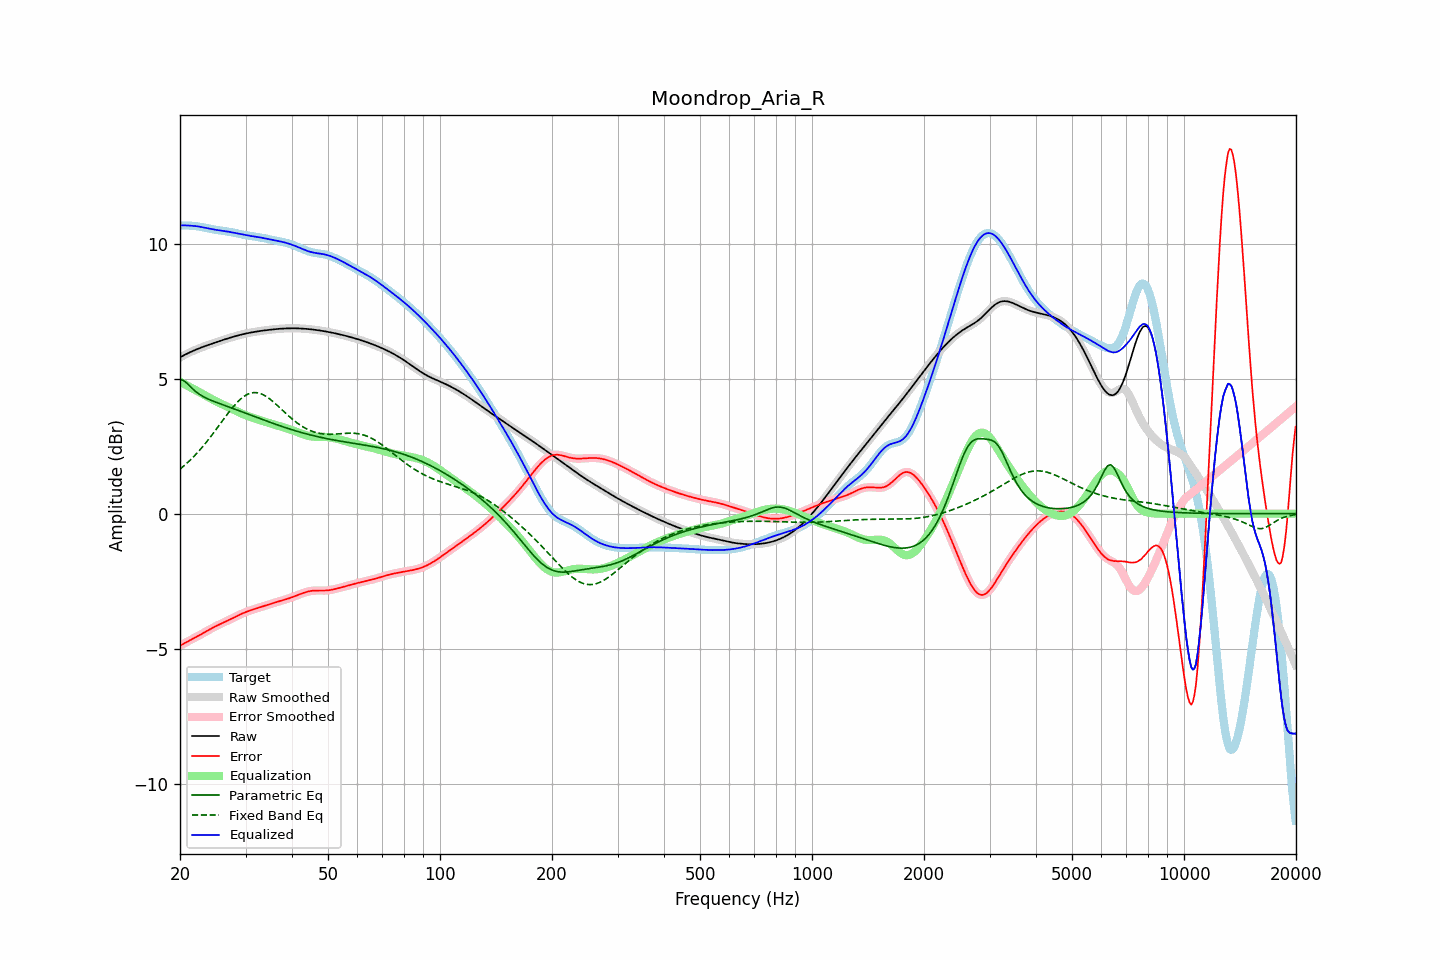

Values plotted in this chart, from the file beside it:
frequency, raw, error, smoothed, error_smoothed, equalization, parametric_eq, fixed_band_eq, equalized_raw, equalized_smoothed, target
20.00, 5.79, -4.89, 5.79, -4.89, 4.89, 4.96, 1.65, 10.68, 10.68, 10.69
20.20, 5.83, -4.86, 5.83, -4.86, 4.86, 4.95, 1.70, 10.69, 10.69, 10.69
20.40, 5.86, -4.83, 5.86, -4.83, 4.83, 4.94, 1.75, 10.69, 10.69, 10.69
20.61, 5.89, -4.79, 5.89, -4.79, 4.80, 4.90, 1.80, 10.69, 10.69, 10.68
20.81, 5.92, -4.76, 5.92, -4.76, 4.76, 4.86, 1.85, 10.68, 10.68, 10.68
21.02, 5.95, -4.73, 5.95, -4.73, 4.73, 4.80, 1.91, 10.68, 10.68, 10.68
21.23, 5.98, -4.70, 5.98, -4.70, 4.70, 4.74, 1.97, 10.68, 10.68, 10.68
21.44, 6.01, -4.67, 6.01, -4.67, 4.67, 4.68, 2.02, 10.67, 10.67, 10.67
21.66, 6.03, -4.64, 6.03, -4.64, 4.64, 4.62, 2.08, 10.67, 10.67, 10.67
21.87, 6.06, -4.61, 6.06, -4.61, 4.61, 4.57, 2.14, 10.66, 10.66, 10.66
22.09, 6.08, -4.57, 6.08, -4.57, 4.57, 4.52, 2.21, 10.66, 10.66, 10.66
22.31, 6.11, -4.54, 6.11, -4.54, 4.54, 4.47, 2.27, 10.65, 10.65, 10.65
22.54, 6.13, -4.51, 6.13, -4.51, 4.51, 4.43, 2.34, 10.64, 10.64, 10.64
22.76, 6.15, -4.48, 6.15, -4.48, 4.47, 4.39, 2.41, 10.63, 10.63, 10.63
22.99, 6.18, -4.44, 6.18, -4.44, 4.44, 4.36, 2.48, 10.62, 10.62, 10.62
23.22, 6.20, -4.41, 6.20, -4.41, 4.41, 4.32, 2.55, 10.61, 10.61, 10.61
23.45, 6.22, -4.37, 6.22, -4.37, 4.37, 4.29, 2.62, 10.59, 10.59, 10.59
23.69, 6.24, -4.34, 6.24, -4.34, 4.34, 4.26, 2.69, 10.58, 10.58, 10.58
23.92, 6.26, -4.31, 6.26, -4.31, 4.31, 4.24, 2.77, 10.57, 10.57, 10.57
24.16, 6.28, -4.27, 6.28, -4.27, 4.27, 4.21, 2.85, 10.56, 10.56, 10.56
24.40, 6.30, -4.24, 6.30, -4.24, 4.24, 4.19, 2.92, 10.54, 10.55, 10.54
24.65, 6.32, -4.21, 6.32, -4.21, 4.21, 4.16, 3.00, 10.53, 10.53, 10.53
24.89, 6.34, -4.18, 6.34, -4.18, 4.18, 4.14, 3.08, 10.52, 10.52, 10.52
25.14, 6.36, -4.15, 6.36, -4.15, 4.15, 4.12, 3.17, 10.51, 10.51, 10.51
25.39, 6.38, -4.12, 6.38, -4.12, 4.12, 4.09, 3.25, 10.50, 10.50, 10.50
25.65, 6.40, -4.09, 6.40, -4.09, 4.09, 4.07, 3.33, 10.50, 10.50, 10.50
25.91, 6.42, -4.06, 6.42, -4.06, 4.06, 4.05, 3.41, 10.49, 10.49, 10.49
26.16, 6.44, -4.04, 6.44, -4.04, 4.04, 4.03, 3.49, 10.48, 10.48, 10.48
26.43, 6.46, -4.01, 6.46, -4.01, 4.01, 4.01, 3.57, 10.47, 10.47, 10.47
26.69, 6.48, -3.98, 6.48, -3.98, 3.98, 3.99, 3.65, 10.46, 10.46, 10.46
26.96, 6.50, -3.95, 6.50, -3.95, 3.95, 3.96, 3.73, 10.45, 10.45, 10.45
27.23, 6.52, -3.92, 6.52, -3.92, 3.92, 3.94, 3.81, 10.44, 10.44, 10.44
27.50, 6.54, -3.89, 6.54, -3.89, 3.89, 3.92, 3.88, 10.43, 10.43, 10.43
27.77, 6.56, -3.87, 6.56, -3.86, 3.86, 3.90, 3.95, 10.42, 10.42, 10.42
28.05, 6.57, -3.84, 6.57, -3.84, 3.84, 3.88, 4.02, 10.41, 10.41, 10.41
28.33, 6.59, -3.81, 6.59, -3.81, 3.81, 3.86, 4.09, 10.39, 10.40, 10.40
28.62, 6.61, -3.78, 6.61, -3.78, 3.78, 3.83, 4.15, 10.38, 10.38, 10.38
28.90, 6.62, -3.75, 6.62, -3.75, 3.75, 3.81, 4.21, 10.37, 10.37, 10.37
29.19, 6.64, -3.72, 6.64, -3.72, 3.72, 3.79, 4.26, 10.36, 10.36, 10.36
29.48, 6.65, -3.69, 6.65, -3.69, 3.69, 3.77, 4.31, 10.35, 10.35, 10.34
29.78, 6.66, -3.67, 6.66, -3.67, 3.67, 3.74, 4.36, 10.33, 10.33, 10.33
30.08, 6.68, -3.64, 6.68, -3.64, 3.64, 3.72, 4.39, 10.32, 10.32, 10.32
30.38, 6.69, -3.62, 6.69, -3.62, 3.62, 3.70, 4.43, 10.31, 10.31, 10.31
30.68, 6.70, -3.60, 6.70, -3.60, 3.60, 3.68, 4.45, 10.30, 10.30, 10.30
30.99, 6.71, -3.58, 6.71, -3.58, 3.58, 3.65, 4.47, 10.29, 10.29, 10.29
31.30, 6.72, -3.56, 6.72, -3.56, 3.56, 3.63, 4.48, 10.28, 10.28, 10.28
31.61, 6.74, -3.54, 6.73, -3.54, 3.54, 3.61, 4.49, 10.28, 10.28, 10.28
31.93, 6.74, -3.52, 6.74, -3.52, 3.52, 3.59, 4.49, 10.27, 10.27, 10.27
32.24, 6.75, -3.50, 6.75, -3.50, 3.50, 3.56, 4.48, 10.26, 10.26, 10.26
32.57, 6.76, -3.48, 6.76, -3.48, 3.48, 3.54, 4.47, 10.25, 10.25, 10.25
32.89, 6.77, -3.46, 6.77, -3.46, 3.46, 3.52, 4.45, 10.24, 10.24, 10.24
33.22, 6.78, -3.45, 6.78, -3.45, 3.45, 3.50, 4.43, 10.23, 10.23, 10.23
33.55, 6.79, -3.43, 6.79, -3.43, 3.43, 3.48, 4.40, 10.22, 10.21, 10.22
33.89, 6.80, -3.41, 6.80, -3.41, 3.41, 3.45, 4.37, 10.20, 10.20, 10.20
34.23, 6.80, -3.39, 6.80, -3.39, 3.39, 3.43, 4.33, 10.19, 10.19, 10.19
34.57, 6.81, -3.37, 6.81, -3.37, 3.37, 3.41, 4.29, 10.18, 10.18, 10.18
34.92, 6.82, -3.35, 6.82, -3.35, 3.35, 3.39, 4.25, 10.17, 10.17, 10.17
35.27, 6.83, -3.33, 6.83, -3.33, 3.33, 3.37, 4.20, 10.16, 10.16, 10.15
35.62, 6.83, -3.31, 6.83, -3.31, 3.31, 3.35, 4.15, 10.14, 10.14, 10.14
35.97, 6.84, -3.29, 6.84, -3.29, 3.29, 3.32, 4.09, 10.13, 10.13, 10.13
... 635 more rows
